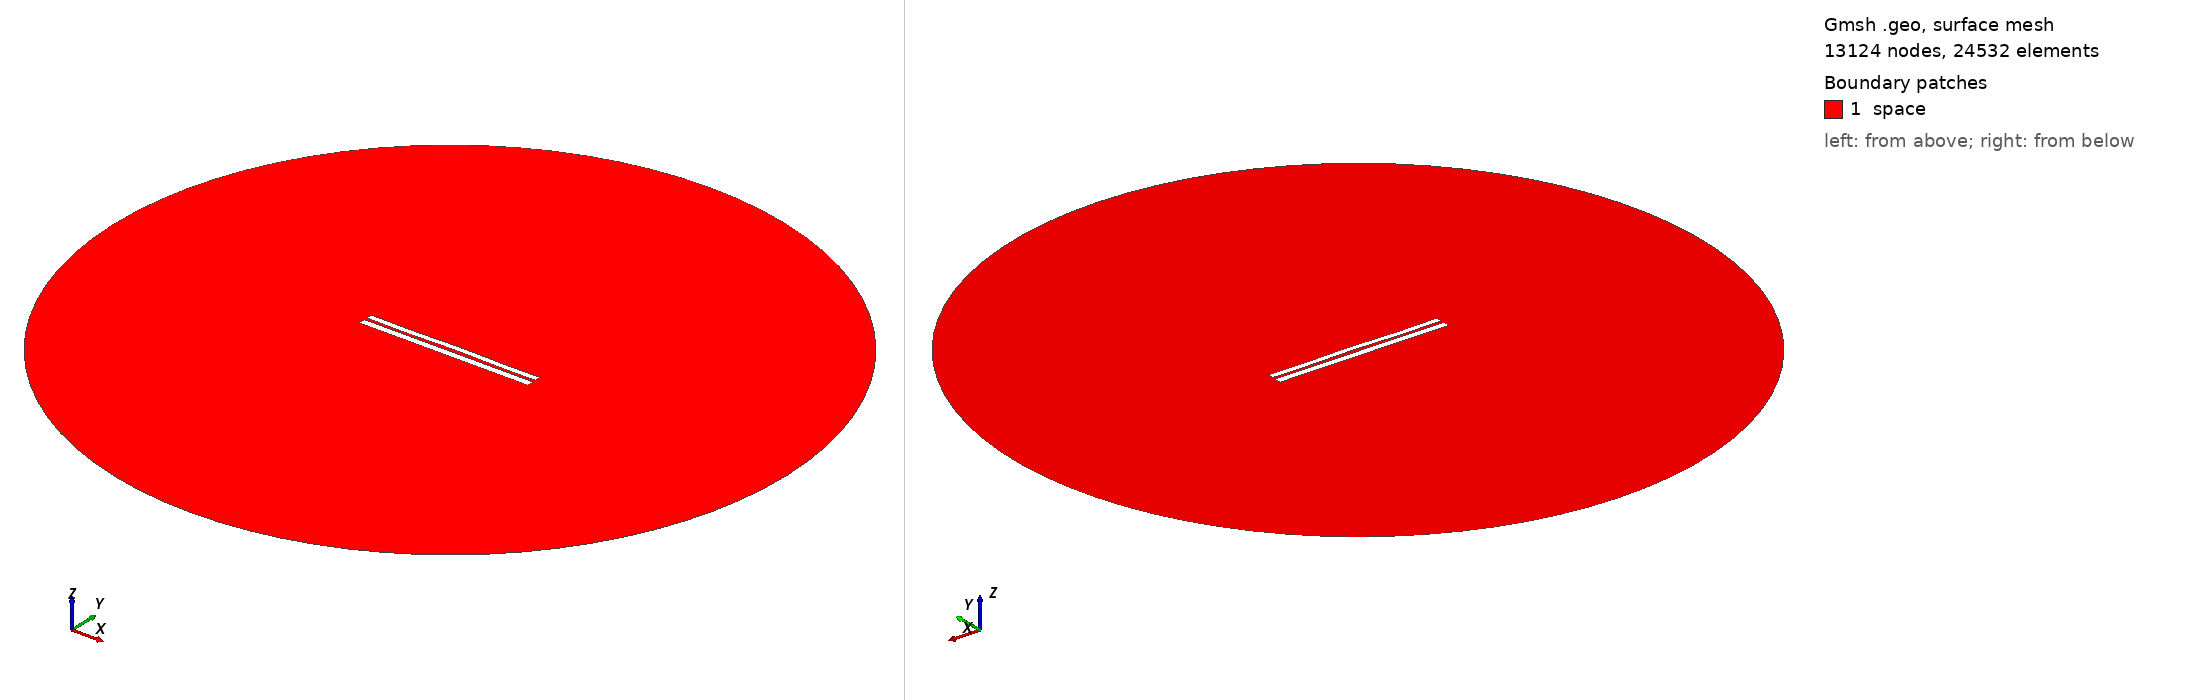

Gmsh geometry script, surface-meshed: 13124 nodes, 24532 surface elements. Boundary patches (legend numbers): 1 space. Left view from above one corner, right view from below the opposite corner. Legend entries are the model's physical surfaces. The drawing asked Gmsh for element sizes between 1% and 20% of the model's largest extent; the script's own settings can give other sizes.

=== 6581.geo (drawn) ===
//---------------------------------------
// Geometry kernel
//---------------------------------------

SetFactory("OpenCASCADE");



//---------------------------------------
// Parameters of the geometry
//---------------------------------------

// Overetch of the upper plate
overetch = 0.25;

// Distance between the plates
distance = 1.5;

// Discretization over the x axis (for the deformation)
nx = 50; 

// Length of the plate
L = 100 - overetch; 

// Number of modes
n = 4; 

// 1st mode coefficient
coeff(1) = 0.0;
beta(1) = 0.596864 * 3.1415926535 / L;

// 2nd mode coefficient
coeff(2) = 0.07499999999999998;
beta(2) = 1.49418 * 3.1415926535 / L;

// 3rd mode coefficient
coeff(3) = -0.075;
beta(3) = 2.50025 * 3.1415926535 / L;

// 4th mode coefficient
coeff(4) = -0.15;
beta(4) = 3.49999 * 3.1415926535 / L;



//---------------------------------------
// Upper plate (deformed rectangle)
//---------------------------------------

// Coordiantes of the upper plate
xmin = -50;
xmax = 50 - overetch;

// Height of the upper plate
yheight = 4 - 2 * overetch;

// Indexes of the points
UpperID[] = {};
LowerID[] = {};
LeftID[] = {};
RightID[] = {};

// Point index
p = 1;

// Horizontal edges
For i In {1:nx}
    x = xmin + (i-1)*(xmax - xmin)/(nx-1);

    y_bottom = distance / 2 + overetch;
    For j In {1:n}
        C = (Cosh(beta(j)*L) + Cos(beta(j)*L)) / (Sinh(beta(j)*L) + Sin(beta(j)*L));
        y_bottom  = y_bottom + coeff(j) * (Cosh(beta(j)*(x+50)) - Cos(beta(j)*(x+50)) - C * (Sinh(beta(j)*(x+50)) - Sin(beta(j)*(x+50))));
    EndFor

    y_top = y_bottom + yheight;

    Point(p) = {x, y_top, 0, 1.0};
    UpperID[i] = p;
    p = p + 1;

    Point(p) = {x, y_bottom, 0, 1.0};
    LowerID[i] = p;
    p = p + 1;
EndFor

// Create point lists
UpperPts[] = {}; LowerPts[] = {};
For i In {1:nx}
  UpperPts[] += {UpperID[i]};
  LowerPts[] += {LowerID[i]};
EndFor

// Build splines
Spline(1) = {UpperPts[]};
Spline(2) = {LowerPts[]};
Line(3) = {LowerPts[nx-1], UpperPts[nx-1]};
Line(4) = {LowerPts[0], UpperPts[0]};

// Build the plane surface
Curve Loop(1) = {2, 3, -1, -4};
Plane Surface(1) = {1};



//---------------------------------------
// Lower plate (rectangle)
//---------------------------------------

// Vertices
Point(1001) = {-50, -1, 0, 1.0};
Point(1002) = { 50, -1, 0, 1.0};
Point(1003) = { 50,  -5, 0, 1.0};
Point(1004) = {-50,  -5, 0, 1.0};

// Edges
Line(5) = {1001, 1002};
Line(6) = {1002, 1003};
Line(7) = {1003, 1004};
Line(8) = {1004, 1001};

// Plane surface
Line Loop(2) = {5, 6, 7, 8};
Plane Surface(2) = {2}; 



//---------------------------------------
// Outer (fictious) boundary
//---------------------------------------

// Points
Point(1005) = {0, 0, 0};       // Center
Point(1006) = {200, 0, 0};     // Start point
Point(1007) = {0, 200, 0};     // 90 degrees
Point(1008) = {-200, 0, 0};    // 180 degrees
Point(1009) = {0, -200, 0};    // 270 degrees

// Circle arcs (each needs start, center, end)
Circle(9) = {1006, 1005, 1007};
Circle(10) = {1007, 1005, 1008};
Circle(11) = {1008, 1005, 1009};
Circle(12) = {1009, 1005, 1006};

// Plane surface for the entire domain
Curve Loop(3) = {9, 10, 11, 12};
Surface(3) = {3};

// Subtract the plates from the whole domain to obtain the actual domain where we want to solve the equations
BooleanDifference{ Surface{3}; Delete; }{ Surface{1}; Surface{2}; Delete; }




//---------------------------------------
// Transfinite Lines/Curves
//---------------------------------------

// Set the number of points on the boundaries
r = 7;

// Plates
Transfinite Curve {1, 2} = 50*r Using Progression 1;
Transfinite Curve {3, 4} = 2*r Using Progression 1;
Transfinite Line {5, 7} = 50*r Using Progression 1;
Transfinite Line {6, 8} = 2*r Using Progression 1;

// Outer boundary
Transfinite Line {9, 10, 11, 12} = 20 Using Progression 1;



//---------------------------------------
// Physical groups
//---------------------------------------                

// Physical curves (boundaries)
Physical Line("force_segment", 10) = {2};
Physical Line("upper_plate", 11) = {1, 3, 4};
Physical Line("lower_plate", 12) = {5, 6, 7, 8};
Physical Line("boundary", 20) = {9, 10, 11, 12};

// Physical Surfaces
Physical Surface("space", 30) = {3};



//---------------------------------------
// 6. Generate the Mesh
//---------------------------------------

// 2D mesh generation
Mesh 2;
